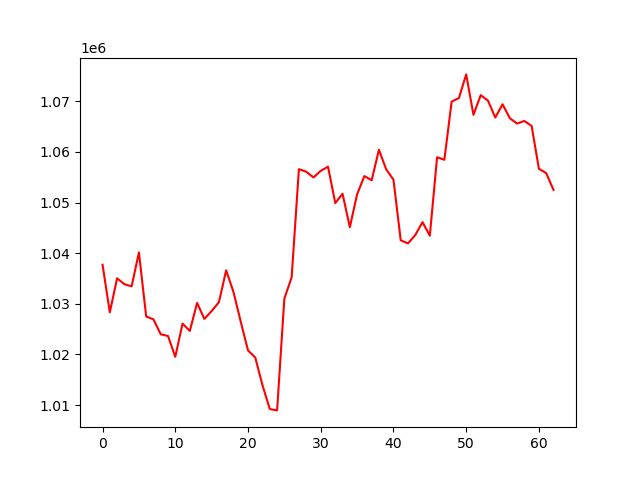

The table this chart was drawn from, first rows:
, 0
0, 1037722
1, 1028306
2, 1035046
3, 1033883
4, 1033457
5, 1040155
6, 1027493
7, 1026931
8, 1023979
9, 1023641
10, 1019528
11, 1026089
12, 1024640
13, 1030180
14, 1027019
15, 1028566
16, 1030328
17, 1036620
18, 1032340
19, 1026478
20, 1020793
21, 1019389
22, 1013869
23, 1009207
24, 1008942
25, 1031049
26, 1035216
27, 1056611
28, 1056104
29, 1054971
30, 1056267
31, 1057097
32, 1049906
33, 1051745
34, 1045132
35, 1051628
36, 1055246
37, 1054400
38, 1060446
39, 1056568
40, 1054544
41, 1042546
42, 1041933
43, 1043601
44, 1046133
45, 1043461
46, 1058968
47, 1058454
48, 1069952
49, 1070651
50, 1075329
51, 1067339
52, 1071238
53, 1070141
54, 1066804
55, 1069422
56, 1066671
57, 1065611
58, 1066128
59, 1065146
... 3 more rows
